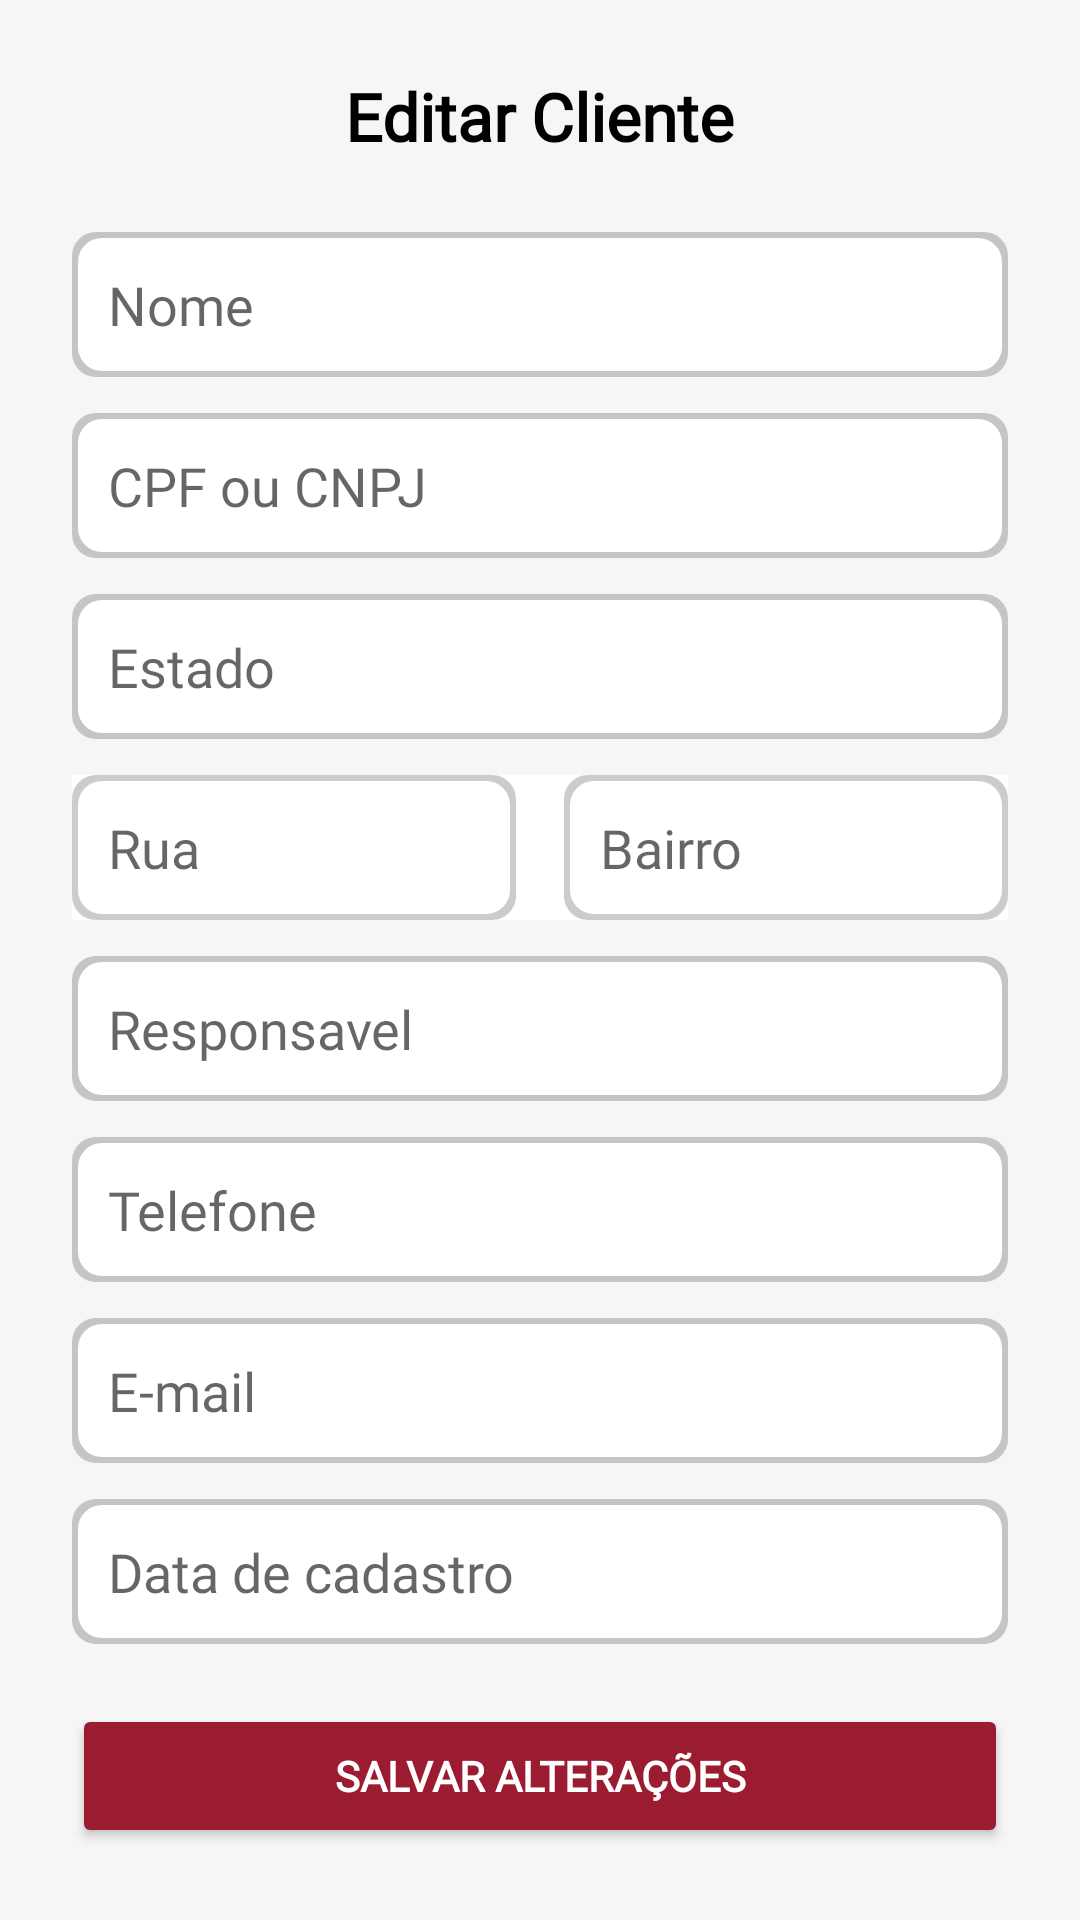

Here is an Android app screen rendered from its layout file. Give the layout XML and the strings, colors and styles it references.
<!-- AndroidManifest.xml: application theme Theme.AdegaDeVinho -->
<!-- res/layout/activity_editar_cliente.xml -->
<?xml version="1.0" encoding="utf-8"?>
<ScrollView xmlns:android="http://schemas.android.com/apk/res/android"
    android:layout_width="match_parent"
    android:layout_height="match_parent"
    android:padding="24dp"
    android:background="@color/gray_logo">

    <LinearLayout
        android:layout_width="match_parent"
        android:layout_height="wrap_content"
        android:background="@color/gray_logo"
        android:orientation="vertical"
        android:gravity="center_horizontal">

        <TextView
            android:layout_width="wrap_content"
            android:layout_height="wrap_content"
            android:text="Editar Cliente"
            android:textSize="22sp"
            android:textStyle="bold"
            android:background="@color/gray_logo"
            android:textColor="#000000"
            android:fontFamily="@font/league_spartan"
            android:layout_marginBottom="24dp" />

        <EditText
            android:id="@+id/edtNome"
            android:layout_width="match_parent"
            android:layout_height="wrap_content"
            android:hint="Nome"
            android:inputType="textPersonName"
            android:background="@drawable/edittext_shadow"
            android:textColor="#000000"
            android:fontFamily="@font/league_spartan"
            android:padding="12dp"
            android:layout_marginBottom="12dp" />

        <EditText
            android:id="@+id/edtCnpjCpf"
            android:layout_width="match_parent"
            android:layout_height="wrap_content"
            android:hint="CPF ou CNPJ"
            android:inputType="text"
            android:background="@drawable/edittext_shadow"
            android:textColor="#000000"
            android:fontFamily="@font/league_spartan"
            android:padding="12dp"
            android:layout_marginBottom="12dp" />

        <EditText
            android:id="@+id/edtRegiao"
            android:layout_width="match_parent"
            android:layout_height="wrap_content"
            android:hint="Estado"
            android:inputType="textEmailAddress"
            android:background="@drawable/edittext_shadow"
            android:textColor="#000000"
            android:fontFamily="@font/league_spartan"
            android:padding="12dp"
            android:layout_marginBottom="12dp" />

        <LinearLayout
            android:layout_width="match_parent"
            android:layout_height="wrap_content"
            android:orientation="horizontal"
            android:layout_marginBottom="12dp">

            <EditText
                android:id="@+id/edtEndereco"
                android:layout_width="0dp"
                android:layout_height="wrap_content"
                android:layout_weight="1"
                android:hint="Rua"
                android:inputType="textPostalAddress"
                android:background="@drawable/edittext_shadow"
                android:textColor="#000000"
                android:fontFamily="@font/league_spartan"
                android:padding="12dp"
                android:layout_marginEnd="8dp" />

            <EditText
                android:id="@+id/edtBairro"
                android:layout_width="0dp"
                android:layout_height="wrap_content"
                android:layout_weight="1"
                android:hint="Bairro"
                android:inputType="textPostalAddress"
                android:background="@drawable/edittext_shadow"
                android:textColor="#000000"
                android:fontFamily="@font/league_spartan"
                android:padding="12dp"
                android:layout_marginStart="8dp" />
        </LinearLayout>

        <EditText
            android:id="@+id/edtResponsavel"
            android:layout_width="match_parent"
            android:layout_height="wrap_content"
            android:hint="Responsavel"
            android:inputType="textEmailAddress"
            android:background="@drawable/edittext_shadow"
            android:textColor="#000000"
            android:fontFamily="@font/league_spartan"
            android:padding="12dp"
            android:layout_marginBottom="12dp" />

        <EditText
            android:id="@+id/edtTelefone"
            android:layout_width="match_parent"
            android:layout_height="wrap_content"
            android:hint="Telefone"
            android:inputType="phone"
            android:background="@drawable/edittext_shadow"
            android:textColor="#000000"
            android:fontFamily="@font/league_spartan"
            android:padding="12dp"
            android:layout_marginBottom="12dp" />

        <EditText
            android:id="@+id/edtEmail"
            android:layout_width="match_parent"
            android:layout_height="wrap_content"
            android:hint="E-mail"
            android:inputType="textEmailAddress"
            android:background="@drawable/edittext_shadow"
            android:textColor="#000000"
            android:fontFamily="@font/league_spartan"
            android:padding="12dp"
            android:layout_marginBottom="12dp" />

        <EditText
            android:id="@+id/edtDataCadastro"
            android:layout_width="match_parent"
            android:layout_height="wrap_content"
            android:hint="Data de cadastro"
            android:inputType="textEmailAddress"
            android:background="@drawable/edittext_shadow"
            android:textColor="#000000"
            android:fontFamily="@font/league_spartan"
            android:padding="12dp"
            android:layout_marginBottom="12dp" />

        <Button
            android:id="@+id/btnSalvar"
            android:layout_width="match_parent"
            android:layout_height="wrap_content"
            android:text="Salvar Alterações"
            android:textStyle="bold"
            android:backgroundTint="@color/capivino_red_dark"
            android:textColor="@android:color/white"
            android:fontFamily="@font/league_spartan"
            android:padding="12dp"
            android:layout_marginTop="8dp"
            android:layout_marginBottom="24dp" />
    </LinearLayout>
</ScrollView>
<!-- resources referenced by this layout -->
<resources>
  <color name="capivino_red_dark">#9B1B30</color>
  <color name="gray_logo">#f7f6f6</color>
  <!-- drawable edittext_shadow (drawable) -->
  <layer-list xmlns:android="http://schemas.android.com/apk/res/android">
      <item>
          <shape android:shape="rectangle">
              <solid android:color="#33000000"/> 
              <corners android:radius="8dp"/>
          </shape>
      </item>
      <item android:left="2dp" android:top="2dp" android:right="2dp" android:bottom="2dp">
          <shape android:shape="rectangle">
              <solid android:color="@android:color/white"/>
              <corners android:radius="8dp"/>
          </shape>
      </item>
  </layer-list>
  <style name="Theme.AdegaDeVinho" parent="Theme.MaterialComponents.DayNight.NoActionBar">
          <item name="colorPrimary">@color/capivino_orange</item>
          <item name="colorPrimaryVariant">@color/capivino_red_dark</item>
          <item name="colorSecondary">@color/capivino_green</item>
          <item name="android:textColorPrimary">@color/black</item>
          <item name="android:background">@color/white</item>
      </style>
  <color name="capivino_orange">#F4A261</color>
  <color name="capivino_green">#2A9D8F</color>
  <color name="black">#000000</color>
  <color name="white">#FFFFFF</color>
</resources>
